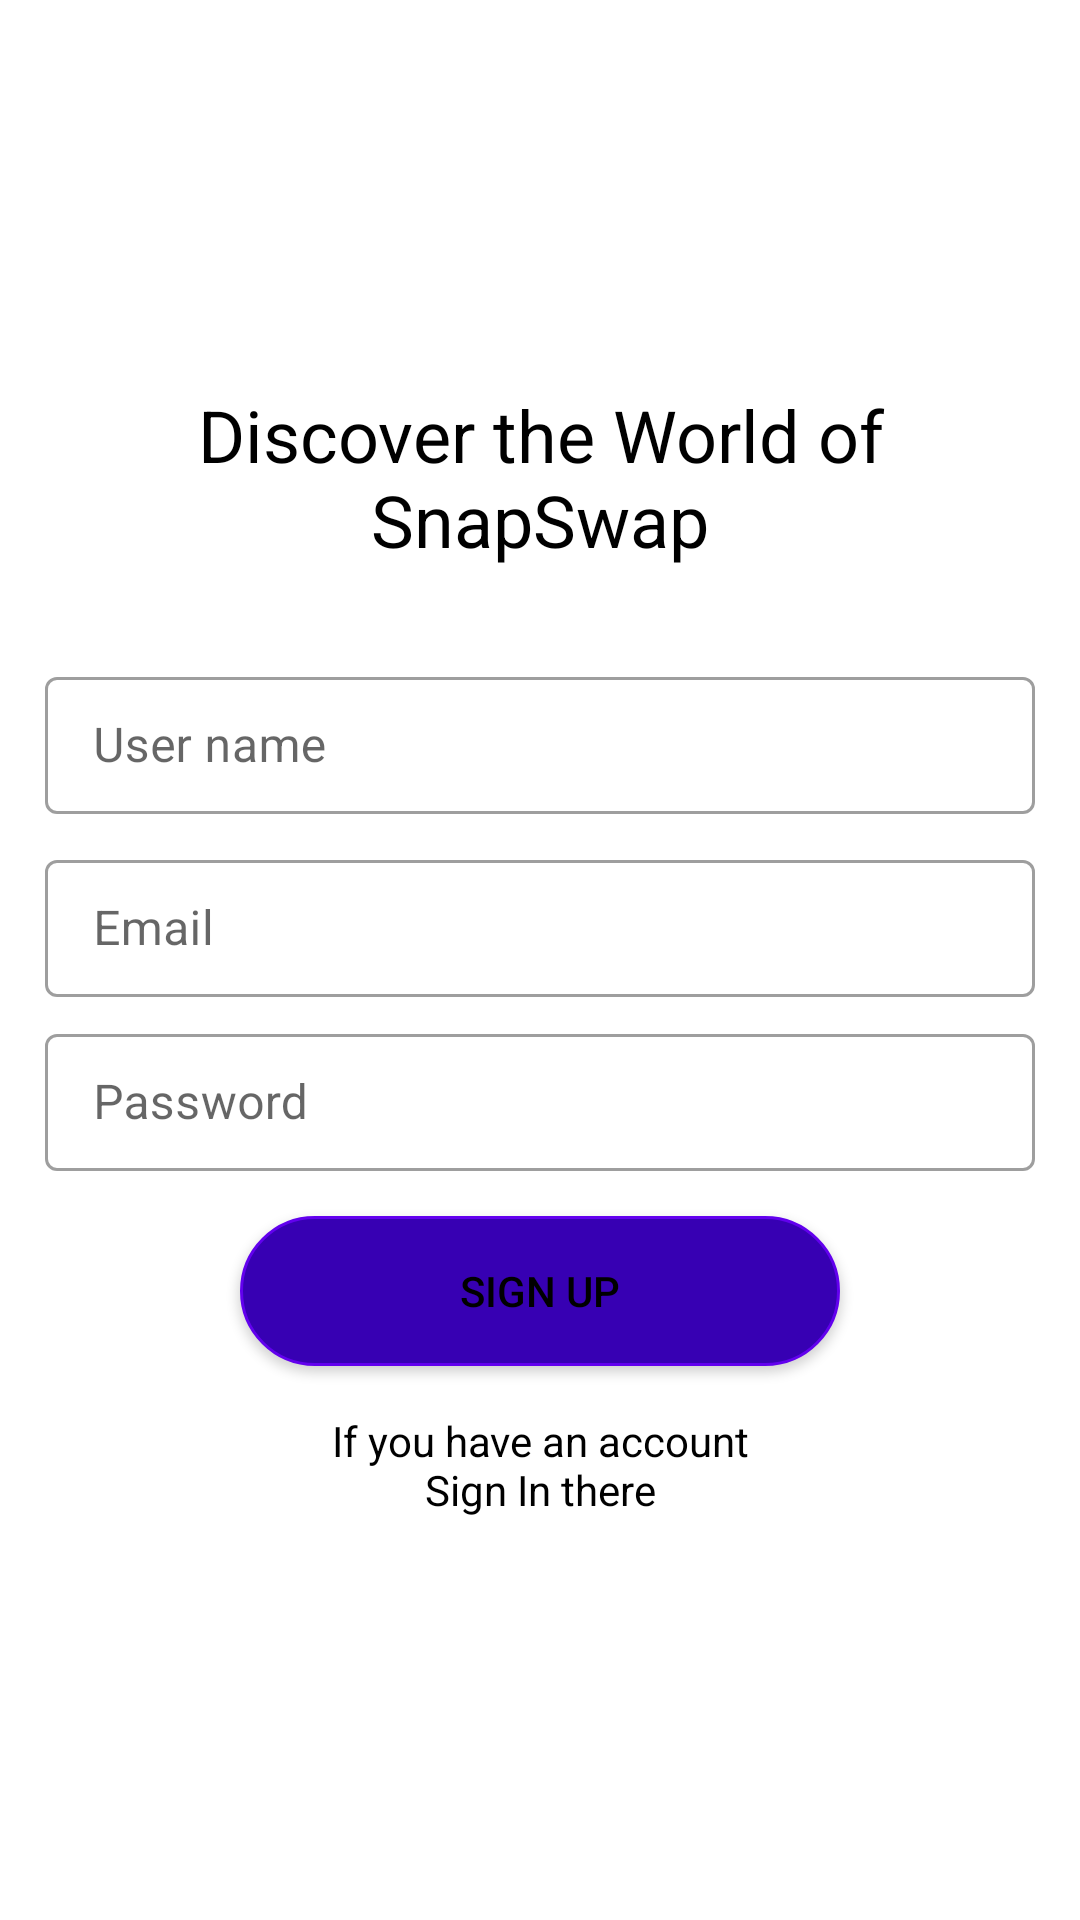

Here is an Android app screen rendered from its layout file. Give the layout XML and the strings, colors and styles it references.
<!-- AndroidManifest.xml: application theme Theme.InstaApp -->
<!-- res/layout/activity_register.xml -->
<?xml version="1.0" encoding="utf-8"?>
<LinearLayout xmlns:android="http://schemas.android.com/apk/res/android"
    xmlns:app="http://schemas.android.com/apk/res-auto"
    xmlns:tools="http://schemas.android.com/tools"
    android:orientation="vertical"
    android:gravity="center"
    android:padding="15dp"
    android:layout_width="match_parent"
    android:layout_height="match_parent"
    tools:context=".RegisterActivity">




    <TextView
        android:layout_width="wrap_content"
        android:layout_height="wrap_content"
        android:layout_marginBottom="15dp"
        android:gravity="center"
        android:text="@string/discover_the_world_of_snapswap"
        android:textSize="24sp" />

    <com.google.android.material.textfield.TextInputLayout
        android:id="@+id/name_layout"
        android:layout_width="match_parent"
        style="@style/Widget.MaterialComponents.TextInputLayout.OutlinedBox"
        android:layout_height="wrap_content"
        android:background="@android:color/transparent"
        app:boxBackgroundColor="@android:color/transparent"
        android:layout_marginTop="16dp"
        android:layout_marginBottom="10dp">


    <EditText
        android:layout_width="match_parent"
        android:layout_height="wrap_content"
        android:hint="@string/user_name"
        android:id="@+id/username"
        android:padding="12dp"
        android:inputType="textEmailAddress"/>

    </com.google.android.material.textfield.TextInputLayout>


    <com.google.android.material.textfield.TextInputLayout
        android:id="@+id/email_layout"
        android:layout_width="match_parent"
        style="@style/Widget.MaterialComponents.TextInputLayout.OutlinedBox"
        android:layout_height="wrap_content"
        android:background="@android:color/transparent"
        app:boxBackgroundColor="@android:color/transparent"
        android:layout_marginBottom="7dp">


    <EditText
        android:layout_width="match_parent"
        android:layout_height="wrap_content"
        android:hint="@string/email"
        android:id="@+id/email"
        android:padding="12dp"
        android:inputType="textEmailAddress"/>


    </com.google.android.material.textfield.TextInputLayout>

    <com.google.android.material.textfield.TextInputLayout
        android:id="@+id/password_layout"
        android:layout_width="match_parent"
        style="@style/Widget.MaterialComponents.TextInputLayout.OutlinedBox"
        android:layout_height="wrap_content"
        android:background="@android:color/transparent"
        app:boxBackgroundColor="@android:color/transparent"
        android:layout_marginBottom="15dp">


    <EditText
        android:layout_width="match_parent"
        android:layout_height="wrap_content"
        android:hint="@string/password"
        android:padding="12dp"
        android:inputType="textPassword"
        android:id="@+id/password"/>

    </com.google.android.material.textfield.TextInputLayout>
    <Button
        android:layout_width="200dp"
        android:layout_height="50dp"
        android:text="@string/sign_up"
        android:background="@drawable/button_background"
        android:id="@+id/sign_up"/>

    <TextView
        android:id="@+id/sing_in_txt"
        android:layout_width="162dp"
        android:layout_height="46dp"
        android:layout_marginTop="10dp"
        android:gravity="center"
        android:text="@string/if_you_have_an_account_sign_in_there" />




</LinearLayout>
<!-- resources referenced by this layout -->
<resources>
  <!-- drawable button_background (drawable) -->
  <?xml version="1.0" encoding="utf-8"?>
  <shape xmlns:android="http://schemas.android.com/apk/res/android"
      android:shape="rectangle">
  
  
      <stroke android:width="1dp" android:color="@color/purple_500"/>
  
      <corners android:radius="25dp"/>
  
  
      <solid android:color="@color/purple_700"/>
  
  
  </shape>
  <string name="discover_the_world_of_snapswap">Discover the World of SnapSwap</string>
  <string name="email">Email</string>
  <string name="if_you_have_an_account_sign_in_there">If you have an account Sign In there</string>
  <string name="password">Password</string>
  <string name="sign_up">Sign up</string>
  <string name="user_name">User name</string>
  <style name="Theme.InstaApp" parent="Base.Theme.InstaApp" />
  <color name="purple_500">#FF6200EE</color>
  <color name="purple_700">#FF3700B3</color>
  <style name="Base.Theme.InstaApp" parent="Theme.MaterialComponents.DayNight.DarkActionBar">
          
          <item name="colorPrimary">@color/purple_500</item>
          <item name="colorPrimaryVariant">@color/purple_500</item>
          
          <item name="colorSecondary">@color/teal_200</item>
          <item name="colorSecondaryVariant">@color/teal_700</item>
  
          <item name="baseline_back24">@drawable/baseline_back24</item>
          <item name="settings_black">@drawable/baseline_settings_24</item>
          <item name="pop">@drawable/round_more_vert_24</item>
  
          <item name="android:textColor">@color/black</item>
          
      </style>
  <color name="teal_200">#FF03DAC5</color>
  <color name="teal_700">#FF018786</color>
  <color name="black">#000</color>
</resources>
